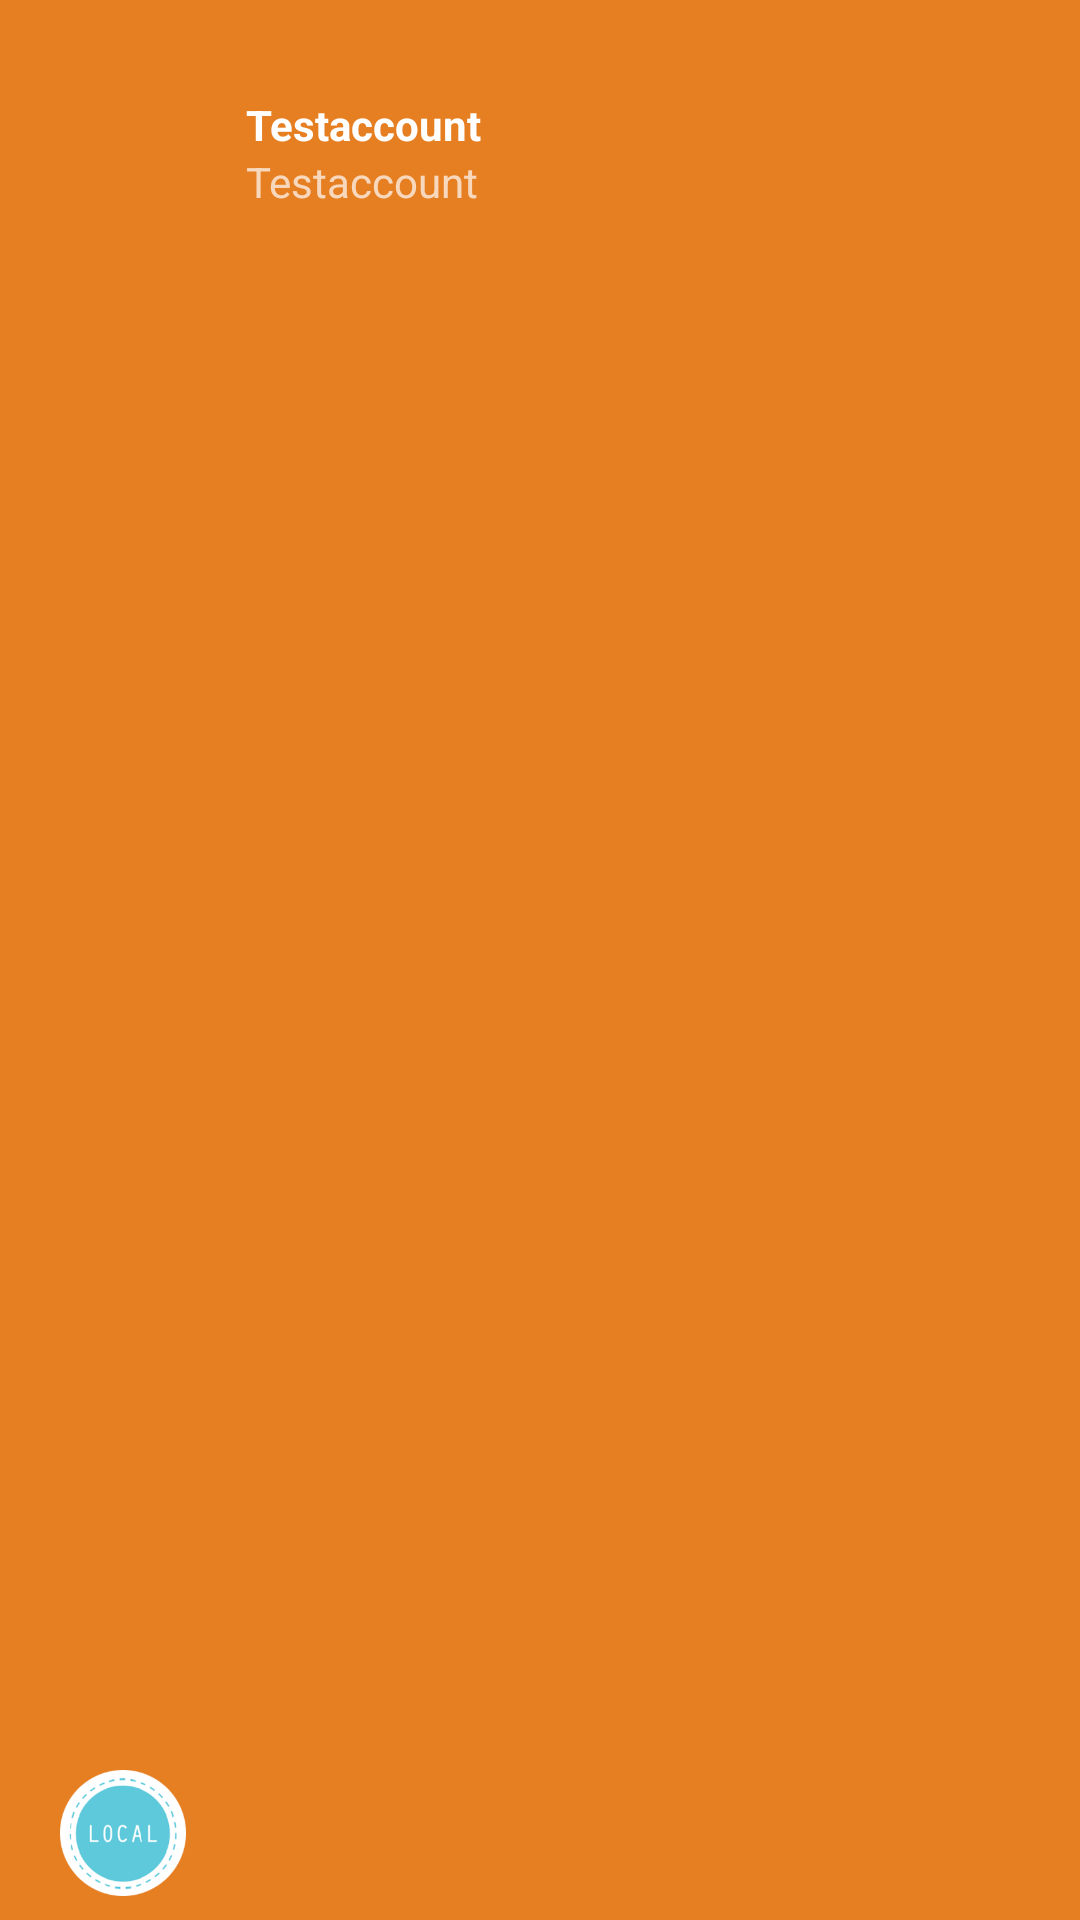

Write the Android layout XML for this screen, with the resource values it uses.
<!-- AndroidManifest.xml: application theme AppTheme -->
<!-- res/layout/drawer_header.xml -->
<?xml version="1.0" encoding="utf-8"?>
<RelativeLayout xmlns:android="http://schemas.android.com/apk/res/android"
    android:layout_width="match_parent"
    android:layout_height="@dimen/nav_header_height"
    android:background="@color/theme_default_primary_dark"
    android:gravity="bottom"
    android:paddingBottom="@dimen/nav_header_bottom_padding"
    android:paddingLeft="@dimen/activity_horizontal_margin"
    android:paddingRight="@dimen/activity_horizontal_margin"
    android:paddingTop="@dimen/nav_header_top_padding"
    android:id="@+id/drawer_header"
    android:theme="@style/ThemeOverlay.AppCompat.Dark">

    <LinearLayout
        android:layout_width="wrap_content"
        android:layout_height="match_parent"
        android:paddingRight="24dp"
        android:layout_gravity="bottom"
        android:orientation="horizontal">
        <ImageView
            android:id="@+id/drawer_account_image"
            android:layout_width="@dimen/nav_header_content_size"
            android:layout_height="@dimen/nav_header_content_size"
            android:paddingTop="@dimen/nav_header_bottom_padding"
            android:layout_gravity="left|bottom"
            android:src="@drawable/ic_local_account"/>

        <LinearLayout
            android:layout_width="wrap_content"
            android:layout_height="match_parent"
            android:paddingLeft="@dimen/activity_horizontal_margin"
            android:layout_gravity="bottom"
            android:orientation="vertical">
            <TextView
                android:id="@+id/drawer_header_name"
                android:layout_width="wrap_content"
                android:layout_height="wrap_content"
                android:text="Testaccount"
                android:textSize="@dimen/drawer_header_text"
                android:textStyle="bold"
                android:paddingTop="@dimen/nav_header_vertical_spacing"
                android:textAppearance="@style/TextAppearance.AppCompat.Body1" />

            <TextView
                android:id="@+id/drawer_header_mail"
                android:layout_width="wrap_content"
                android:layout_height="wrap_content"
                android:text="Testaccount"
                android:textSize="@dimen/drawer_header_text" />
        </LinearLayout>
    </LinearLayout>

    <ImageButton
        android:id="@+id/drawer_openclose_button"
        android:layout_width="wrap_content"
        android:layout_height="wrap_content"
        android:layout_alignParentRight="true"
        android:layout_alignParentBottom="true"
        android:layout_gravity="right|center"
        android:background="@android:color/transparent"
        android:src="@drawable/ic_arrow_drop_down_white_24dp"/>
</RelativeLayout>
<!-- resources referenced by this layout -->
<resources>
  <color name="theme_default_primary_dark">#e67e22</color>
  <dimen name="activity_horizontal_margin">16dp</dimen>
  <dimen name="drawer_header_text">14sp</dimen>
  <dimen name="nav_header_bottom_padding">8dp</dimen>
  <dimen name="nav_header_content_size">50dp</dimen>
  <dimen name="nav_header_height">80dp</dimen>
  <dimen name="nav_header_top_padding">16dp</dimen>
  <dimen name="nav_header_vertical_spacing">16dp</dimen>
  <!-- drawable ic_local_account: png bitmap (drawable, 18225 bytes) -->
  <style name="AppTheme" parent="BaseTheme">
      </style>
  <style name="BaseTheme" parent="Theme.AppCompat.NoActionBar">
          <item name="drawerArrowStyle">@style/DrawerArrowStyle</item>
          <item name="windowActionModeOverlay">true</item>
          <item name="android:actionModeBackground">@color/theme_actionmode</item>
  
          
          <item name="colorPrimary">@color/theme_default_primary</item>
          <item name="colorPrimaryDark">@color/theme_default_primary_dark</item>
          <item name="colorAccent">@color/theme_accent</item>
  
          <item name="android:windowBackground">@color/theme_window_background</item>
  
          <item name="android:alertDialogTheme">@style/BaseTheme.Dialog</item>
      </style>
  <style name="DrawerArrowStyle" parent="Widget.AppCompat.DrawerArrowToggle">
          <item name="spinBars">false</item>
          <item name="color">@android:color/white</item>
      </style>
  <color name="theme_actionmode">#757575</color>
  <color name="theme_default_primary">#f39c12</color>
  <color name="theme_accent">#e67e22</color>
  <color name="theme_window_background">#ECECEC</color>
  <style name="BaseTheme.Dialog" parent="Theme.AppCompat.Dialog">
          <item name="colorPrimary">@color/theme_default_primary</item>
          <item name="colorPrimaryDark">@color/theme_default_primary_dark</item>
          <item name="colorAccent">@color/theme_accent</item>
          <item name="android:background">@android:color/background_dark</item>
      </style>
</resources>
